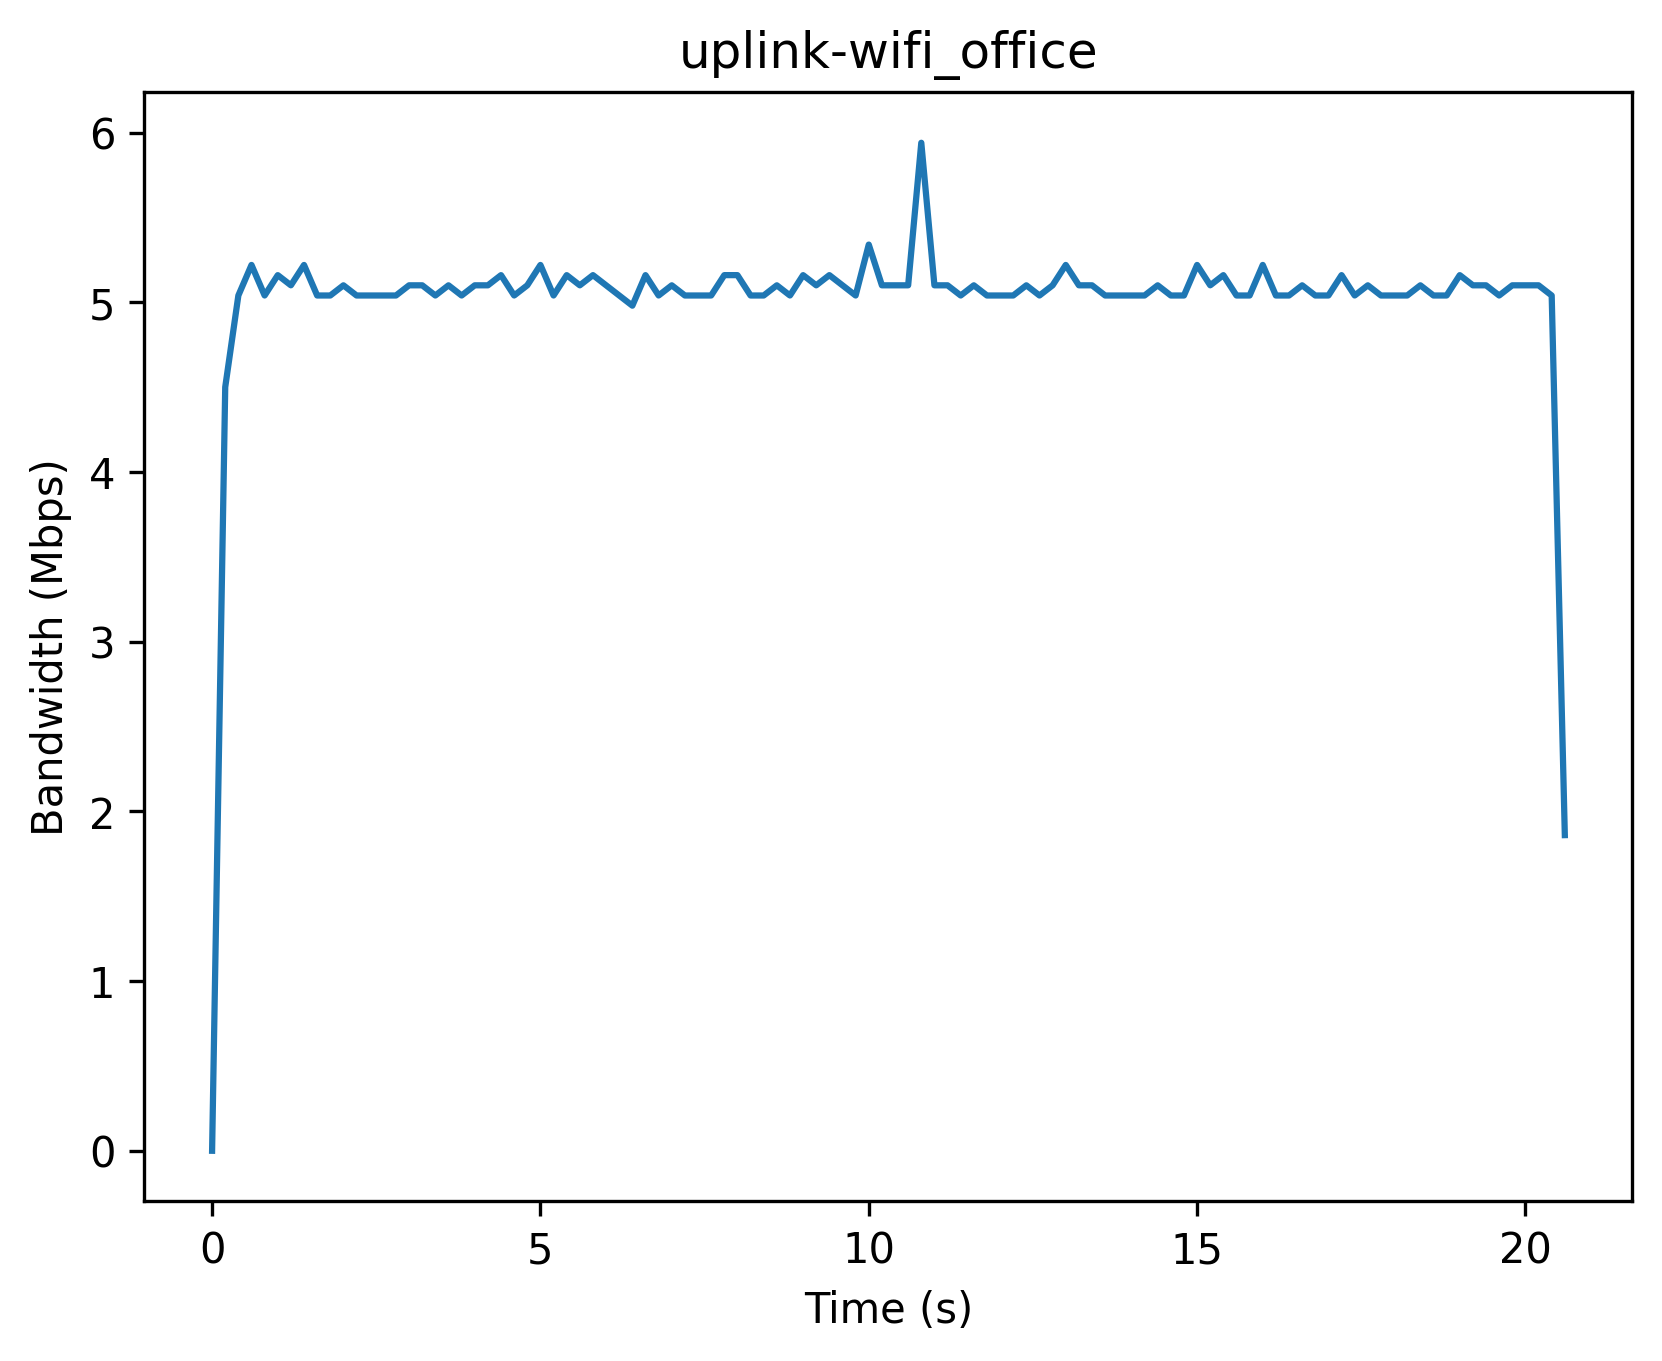

The file beside this chart, header and first rows:
Timestamp (s), Bandwidth (Mbps)
0, 0
0.2, 4.5
0.4, 5.04
0.6, 5.22
0.8, 5.04
1.0, 5.16
1.2, 5.1
1.4, 5.22
1.6, 5.04
1.8, 5.04
2.0, 5.1
2.2, 5.04
2.4, 5.04
2.6, 5.04
2.8, 5.04
3.0, 5.1
3.2, 5.1
3.4, 5.04
3.6, 5.1
3.8, 5.04
4.0, 5.1
4.2, 5.1
4.4, 5.16
4.6, 5.04
4.8, 5.1
5.0, 5.22
5.2, 5.04
5.4, 5.16
5.6, 5.1
5.8, 5.16
6.0, 5.1
6.2, 5.04
6.4, 4.98
6.6, 5.16
6.8, 5.04
7.0, 5.1
7.2, 5.04
7.4, 5.04
7.6, 5.04
7.8, 5.16
8.0, 5.16
8.2, 5.04
8.4, 5.04
8.6, 5.1
8.8, 5.04
9.0, 5.16
9.2, 5.1
9.4, 5.16
9.6, 5.1
9.8, 5.04
10.0, 5.34
10.2, 5.1
10.4, 5.1
10.6, 5.1
10.8, 5.94
11.0, 5.1
11.2, 5.1
11.4, 5.04
11.6, 5.1
11.8, 5.04
... 44 more rows
